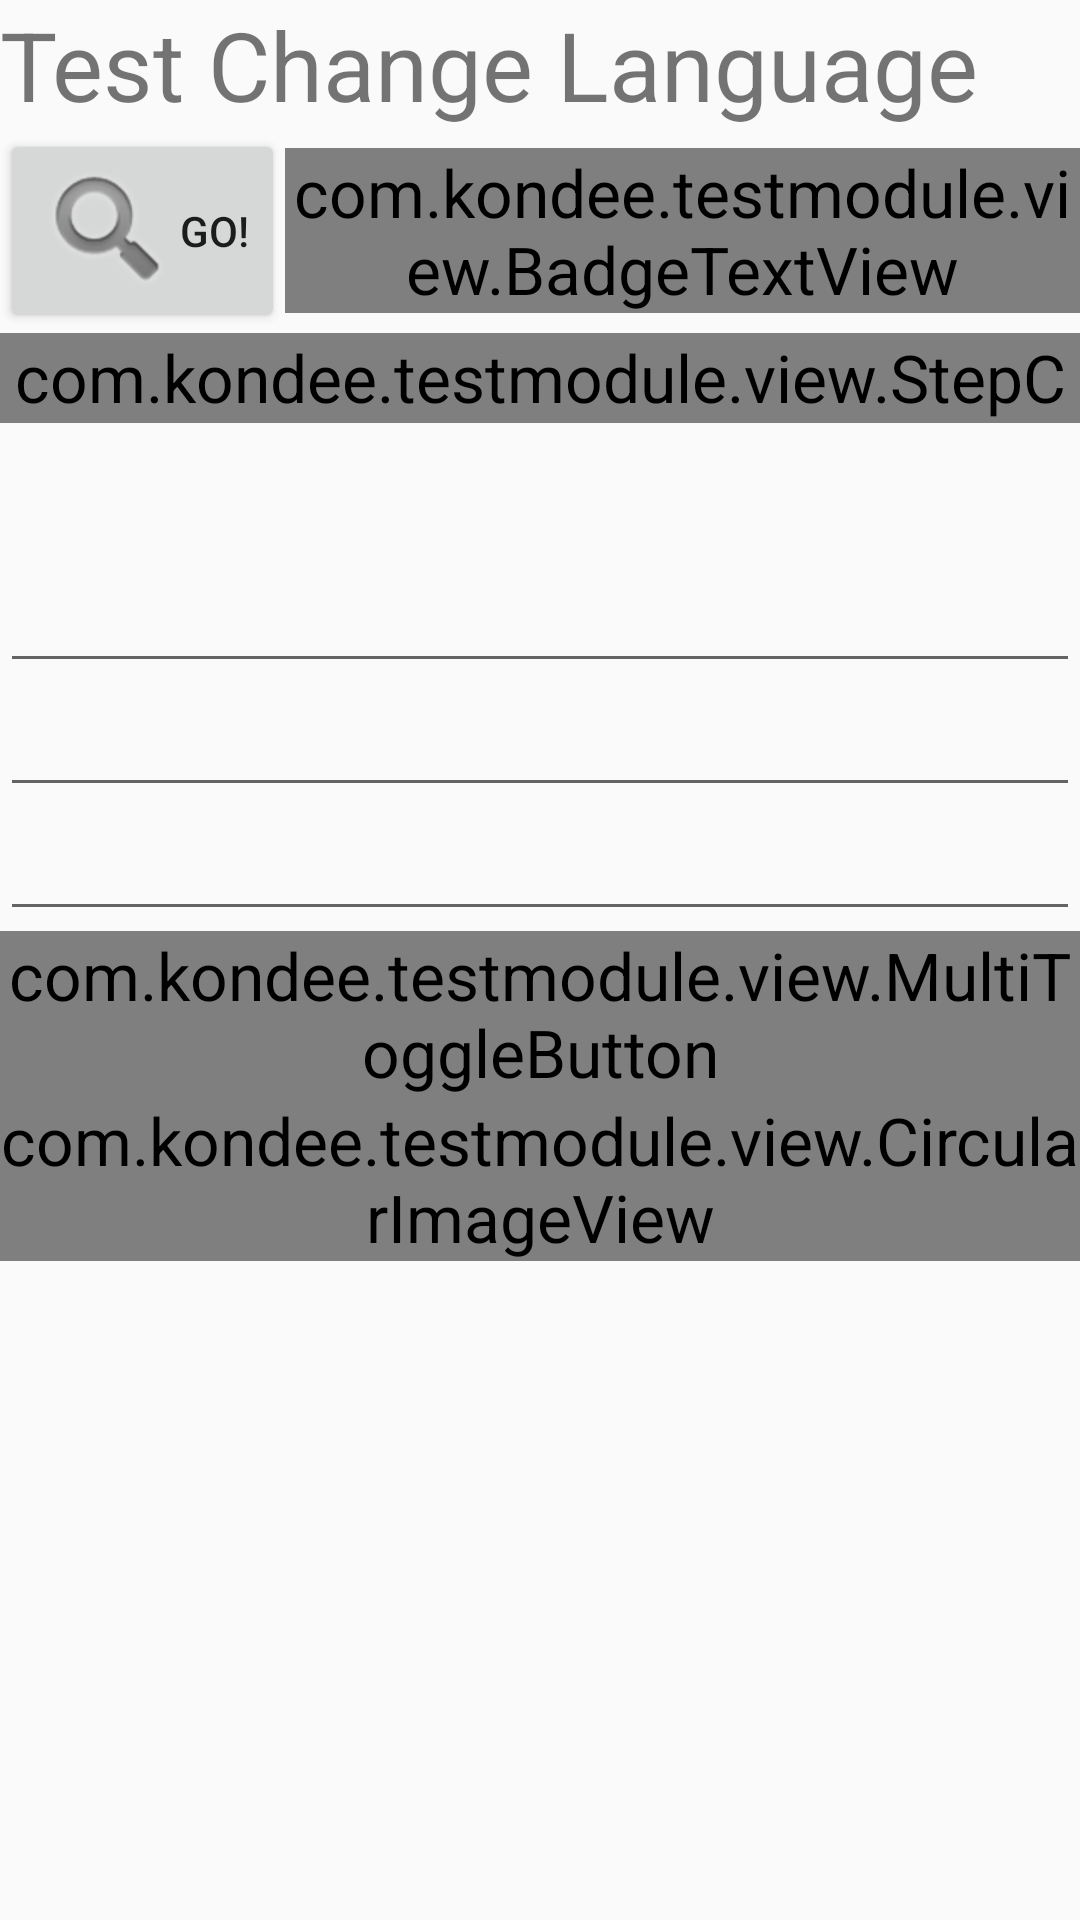

Here is an Android app screen rendered from its layout file. Give the layout XML and the strings, colors and styles it references.
<!-- AndroidManifest.xml: application theme AppTheme -->
<!-- res/layout/fragment_main.xml -->
<layout xmlns:android="http://schemas.android.com/apk/res/android"
    xmlns:app="http://schemas.android.com/apk/res-auto"
    xmlns:tools="http://schemas.android.com/tools">

    <LinearLayout
        android:layout_width="match_parent"
        android:layout_height="match_parent"
        android:clickable="true"
        android:focusableInTouchMode="true"
        android:orientation="vertical">

        <TextView
            android:id="@+id/tvTest"
            style="@style/TextViewStyle.Large"
            android:layout_width="wrap_content"
            android:layout_height="wrap_content"
            android:text="@string/test_change_language" />

        <LinearLayout
            android:layout_width="match_parent"
            android:layout_height="wrap_content"
            android:orientation="horizontal">

            <Button
                android:id="@+id/btnGo"
                android:layout_width="wrap_content"
                android:layout_height="wrap_content"
                android:drawableLeft="@android:drawable/ic_search_category_default"
                android:text="@string/go" />

            <FrameLayout
                android:layout_width="match_parent"
                android:layout_height="match_parent">

                <com.kondee.testmodule.view.BadgeTextView
                    android:layout_width="wrap_content"
                    android:layout_height="wrap_content"
                    android:layout_gravity="center"
                    android:background="@color/colorGreen"
                    android:gravity="center"
                    android:text="2"
                    android:textSize="24sp" />
            </FrameLayout>
        </LinearLayout>

        
        
        
        

        <com.kondee.testmodule.view.StepCheckIndicator
            android:id="@+id/stepChecoIndicator"
            android:layout_width="match_parent"
            android:layout_height="30dp" />

        
        
        
        
        
        

        <TextView
            android:id="@+id/tvAddress"
            android:layout_width="match_parent"
            android:layout_height="wrap_content"
            android:layout_marginBottom="@dimen/dimen_normal"
            android:layout_marginTop="@dimen/dimen_normal"
            android:maxLines="2" />

        <AutoCompleteTextView
            android:id="@+id/etTest"
            android:layout_width="match_parent"
            android:layout_height="wrap_content" />

        <EditText
            android:id="@+id/etTest2"
            android:layout_width="match_parent"
            android:layout_height="wrap_content"
            android:focusable="false"
            android:focusableInTouchMode="false" />

        <EditText
            android:id="@+id/etTest3"
            android:layout_width="match_parent"
            android:layout_height="wrap_content"
            android:digits="1234567890"
            android:inputType="numberDecimal" />

        <com.kondee.testmodule.view.MultiToggleButton
            android:id="@+id/multiToggleButton"
            android:layout_width="wrap_content"
            android:layout_height="wrap_content"
            android:layout_gravity="center"
            android:orientation="horizontal"
            app:primaryColor="@color/colorGreen"
            app:secondaryColor="@color/colorWhite"
            app:selectedTextColor="@color/colorWhite"
            app:unselectedTextColor="@color/colorGrayLight"
            app:backgroundColor="@color/colorGrayLight"
            app:backgroundRadius="4dp"
            app:values="@array/item_for_multiple_toggle_button" />

        <com.kondee.testmodule.view.CircularImageView
            android:id="@+id/imvCircle"
            android:layout_width="wrap_content"
            android:layout_height="wrap_content"
            android:layout_gravity="center"
            android:background="@color/colorAccent"
            android:src="@drawable/globe"
            app:borderColor="@color/colorPrimaryDark"
            app:borderWidth="6dp" />


    </LinearLayout>
</layout>
<!-- resources referenced by this layout -->
<resources>
  <string-array name="item_for_multiple_toggle_button">
          <item>Citizen ID</item>
          <item>Citizen ID (Old)</item>
          <item>Passport No.</item>
      </string-array>
  <color name="colorAccent">#FF4081</color>
  <color name="colorGrayLight">#616161</color>
  <color name="colorGreen">#0ec900</color>
  <color name="colorPrimaryDark">#303F9F</color>
  <color name="colorWhite">#ffffff</color>
  <dimen name="dimen_normal">8dp</dimen>
  <!-- drawable globe: png bitmap (drawable, 3744 bytes) -->
  <string name="go">Go!</string>
  <string name="test_change_language">Test Change Language</string>
  <style name="TextViewStyle.Large">
          
          <item name="android:textSize">32sp</item>
      </style>
  <style name="AppTheme" parent="Theme.AppCompat.Light.NoActionBar">
          
          <item name="colorPrimary">@color/colorPrimary</item>
          <item name="colorPrimaryDark">@color/colorPrimaryDark</item>
          <item name="colorAccent">@color/colorAccent</item>
          <item name="android:buttonStyle">@style/MyButtonStyle</item>
          <item name="android:textViewStyle">@style/MyTextViewStyle</item>
      </style>
  <color name="colorPrimary">#3F51B5</color>
  <style name="MyButtonStyle" parent="android:Widget.Button">
          <item name="android:textSize">36sp</item>
      </style>
  <style name="MyTextViewStyle" parent="android:Widget.TextView">
          <item name="android:textSize">22sp</item>
      </style>
</resources>
